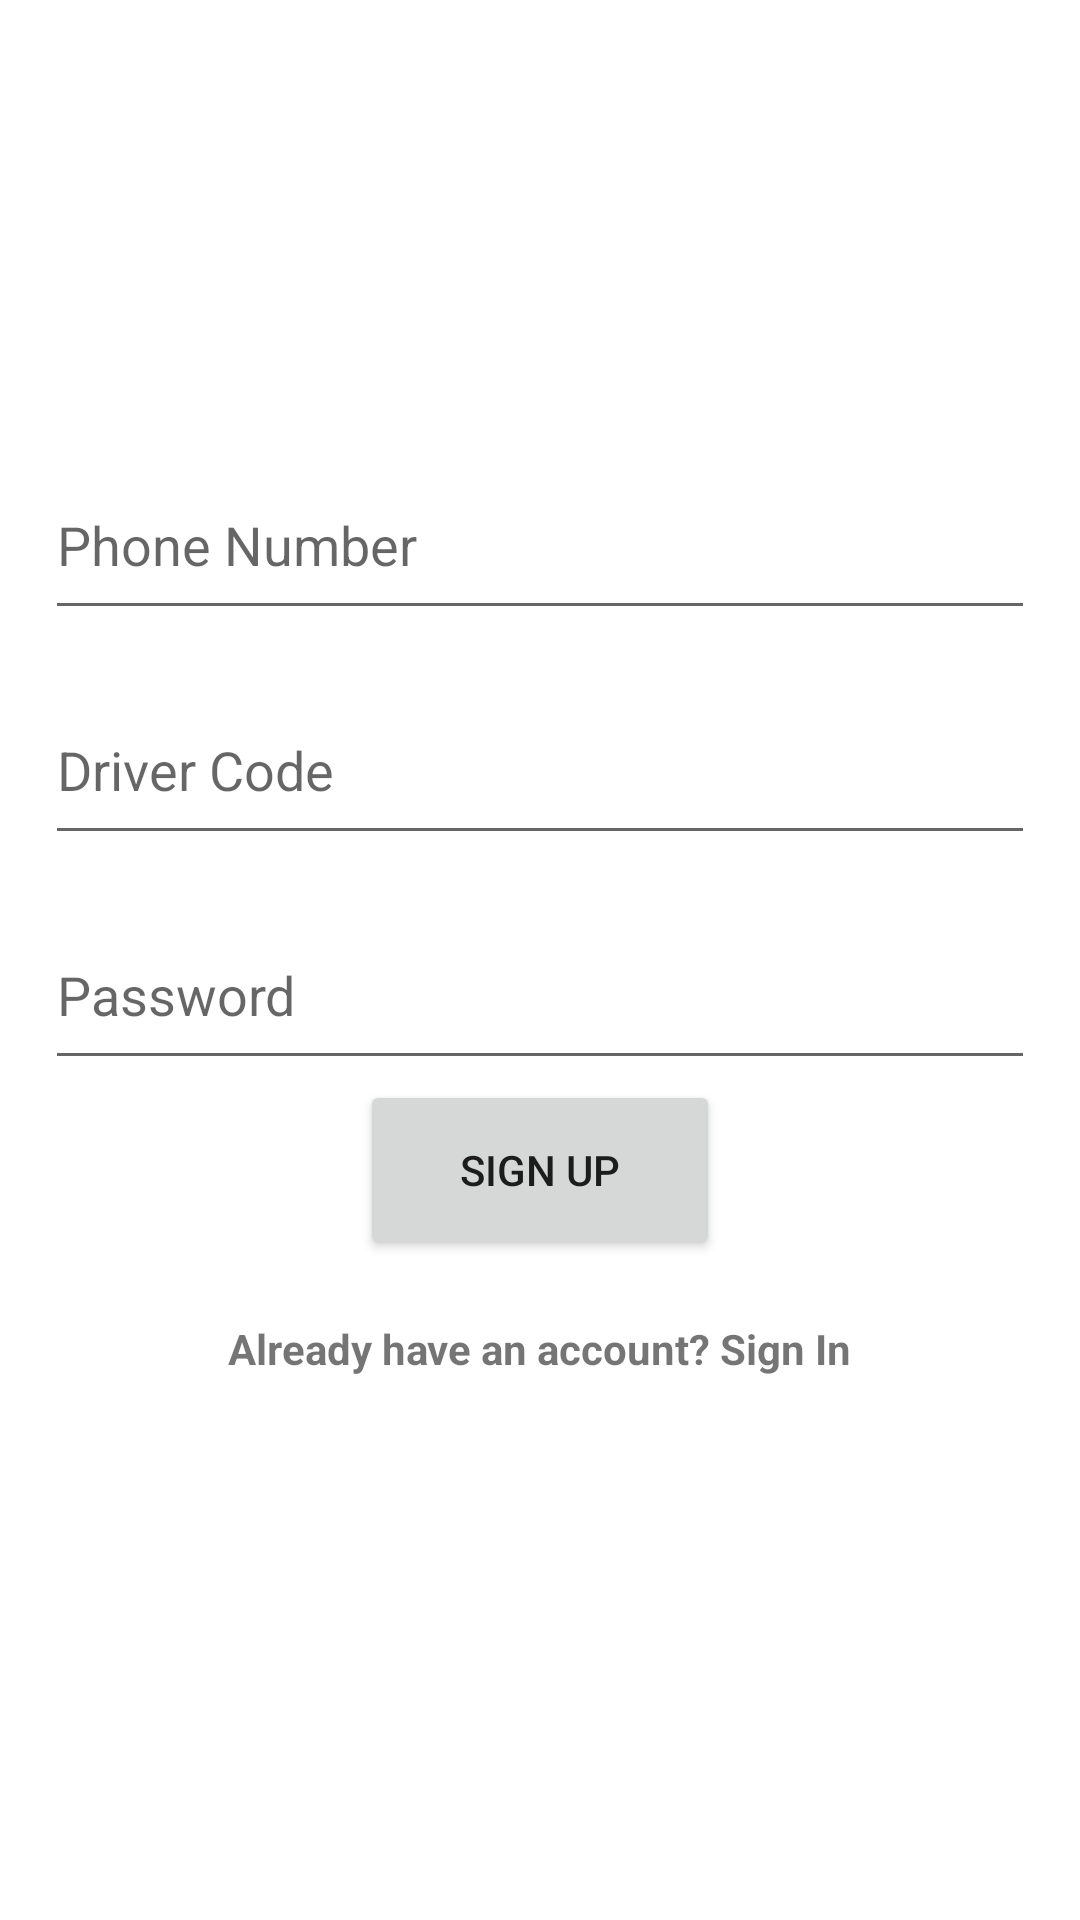

Produce the Android XML layout that renders to this screen, including the resource entries it uses.
<!-- AndroidManifest.xml: application theme Theme.SturecDriver -->
<!-- res/layout/activity_sign_up.xml -->
<?xml version="1.0" encoding="utf-8"?>
<RelativeLayout xmlns:android="http://schemas.android.com/apk/res/android"
    xmlns:app="http://schemas.android.com/apk/res-auto"
    xmlns:tools="http://schemas.android.com/tools"
    android:layout_width="match_parent"
    android:layout_height="match_parent"
    tools:context=".signUp">

    <EditText
        android:id="@+id/signUpPhNo"
        android:layout_width="330dp"
        android:layout_height="60dp"
        android:layout_centerHorizontal="true"
        android:layout_marginTop="150dp"
        android:hint="Phone Number">
    </EditText>


    <EditText
        android:id="@+id/signUpDriverCode"
        android:layout_width="330dp"
        android:layout_height="60dp"
        android:layout_below="@+id/signUpPhNo"
        android:layout_centerHorizontal="true"
        android:layout_marginTop="15dp"
        android:hint="Driver Code ">
    </EditText>



    <EditText
        android:id="@+id/signUpPassword"
        android:layout_width="330dp"
        android:layout_height="60dp"
        android:layout_below="@+id/signUpDriverCode"
        android:layout_centerHorizontal="true"
        android:layout_marginTop="15dp"
        android:hint="Password">
    </EditText>

    <Button
        android:id="@+id/signUpBtn"
        android:layout_width="120dp"
        android:layout_height="60dp"
        android:layout_centerHorizontal="true"
        android:layout_below="@+id/signUpPassword"
        android:text="Sign Up">
    </Button>

    <TextView
        android:id="@+id/signUpSignIn"
        android:layout_width="wrap_content"
        android:layout_height="wrap_content"
        android:text="Already have an account? Sign In"
        android:textStyle="bold"
        android:layout_centerHorizontal="true"
        android:layout_below="@+id/signUpBtn"
        android:layout_marginTop="20dp">
    </TextView>

</RelativeLayout>
<!-- resources referenced by this layout -->
<resources>
  <style name="Theme.SturecDriver" parent="Theme.MaterialComponents.DayNight.DarkActionBar">
          
          <item name="colorPrimary">@color/purple_500</item>
          <item name="colorPrimaryVariant">@color/purple_700</item>
          <item name="colorOnPrimary">@color/white</item>
          
          <item name="colorSecondary">@color/teal_200</item>
          <item name="colorSecondaryVariant">@color/teal_700</item>
          <item name="colorOnSecondary">@color/black</item>
          
          <item name="android:statusBarColor">?attr/colorPrimaryVariant</item>
          
      </style>
  <!-- not gathered from this repository: default colours our renderer supplied (Android Studio template values) -->
  <color name="purple_500">#FF6200EE</color>
  <color name="purple_700">#FF3700B3</color>
  <color name="teal_200">#FF03DAC5</color>
  <color name="teal_700">#FF018786</color>
  <color name="black">#FF000000</color>
  <color name="white">#FFFFFFFF</color>
</resources>
